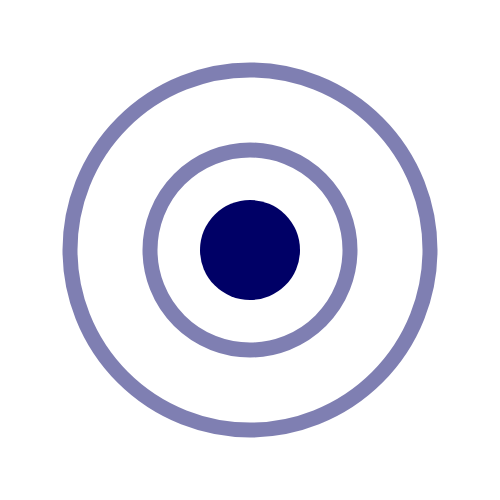
t = 0.00 s
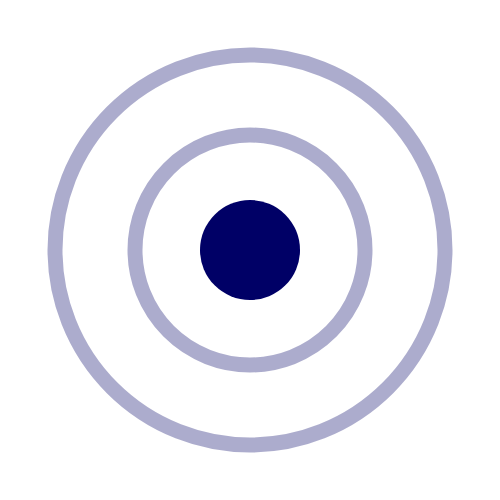
t = 0.23 s
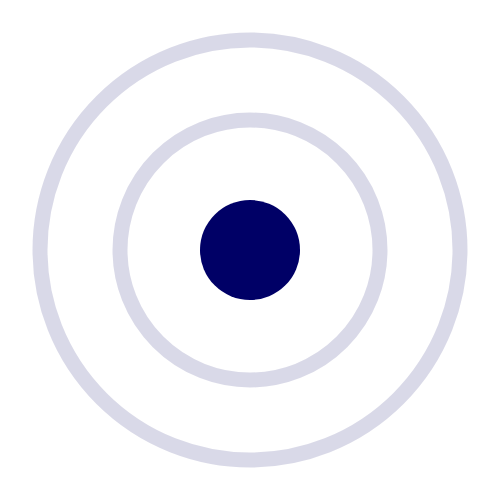
t = 0.45 s
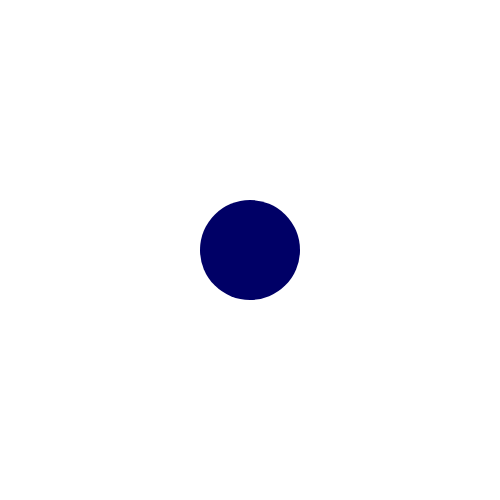
t = 0.68 s

The animated SVG that drew these frames (rendered in a browser with its animation timeline set to each time). Animation: 4 SMIL elements (animate=4); one cycle of 0.90 s, repeats indefinitely.

<svg version="1.1"
    baseProfile="full"
    width="500" height="500"
    xmlns="http://www.w3.org/2000/svg"
    xmlns:xlink="http://www.w3.org/1999/xlink">


<circle id="middle" r="50" cx="250" cy="250" fill="#000066" />
<circle id="out_first" r="100" cx="250" cy="250" fill-opacity="0" stroke-opacity=".5" stroke-width="15" stroke="#000066" fill="null" />
<circle id="out_second" r="180" cx="250" cy="250" fill-opacity="0" stroke-opacity=".5" stroke-width="15" stroke="#000066" fill="null" />


<animate 
xlink:href="#out_first"
attributeName="r"
from="100"
to="160" 
dur=".9s"
begin="0"
fill="freeze"
repeatCount="indefinite"/>

<animate 
xlink:href="#out_first"
attributeName="stroke-opacity"
from=".5"
to="-.2" 
dur=".9s"
begin="0"
fill="freeze"
repeatCount="indefinite"/>

<animate 
xlink:href="#out_second"
attributeName="r"
from="180"
to="240" 
dur=".9s"
begin="0"
fill="freeze"
repeatCount="indefinite"/>

<animate 
xlink:href="#out_second"
attributeName="stroke-opacity"
from=".5"
to="-.2" 
dur=".9s"
begin="0"
fill="freeze"
repeatCount="indefinite"/>



</svg>